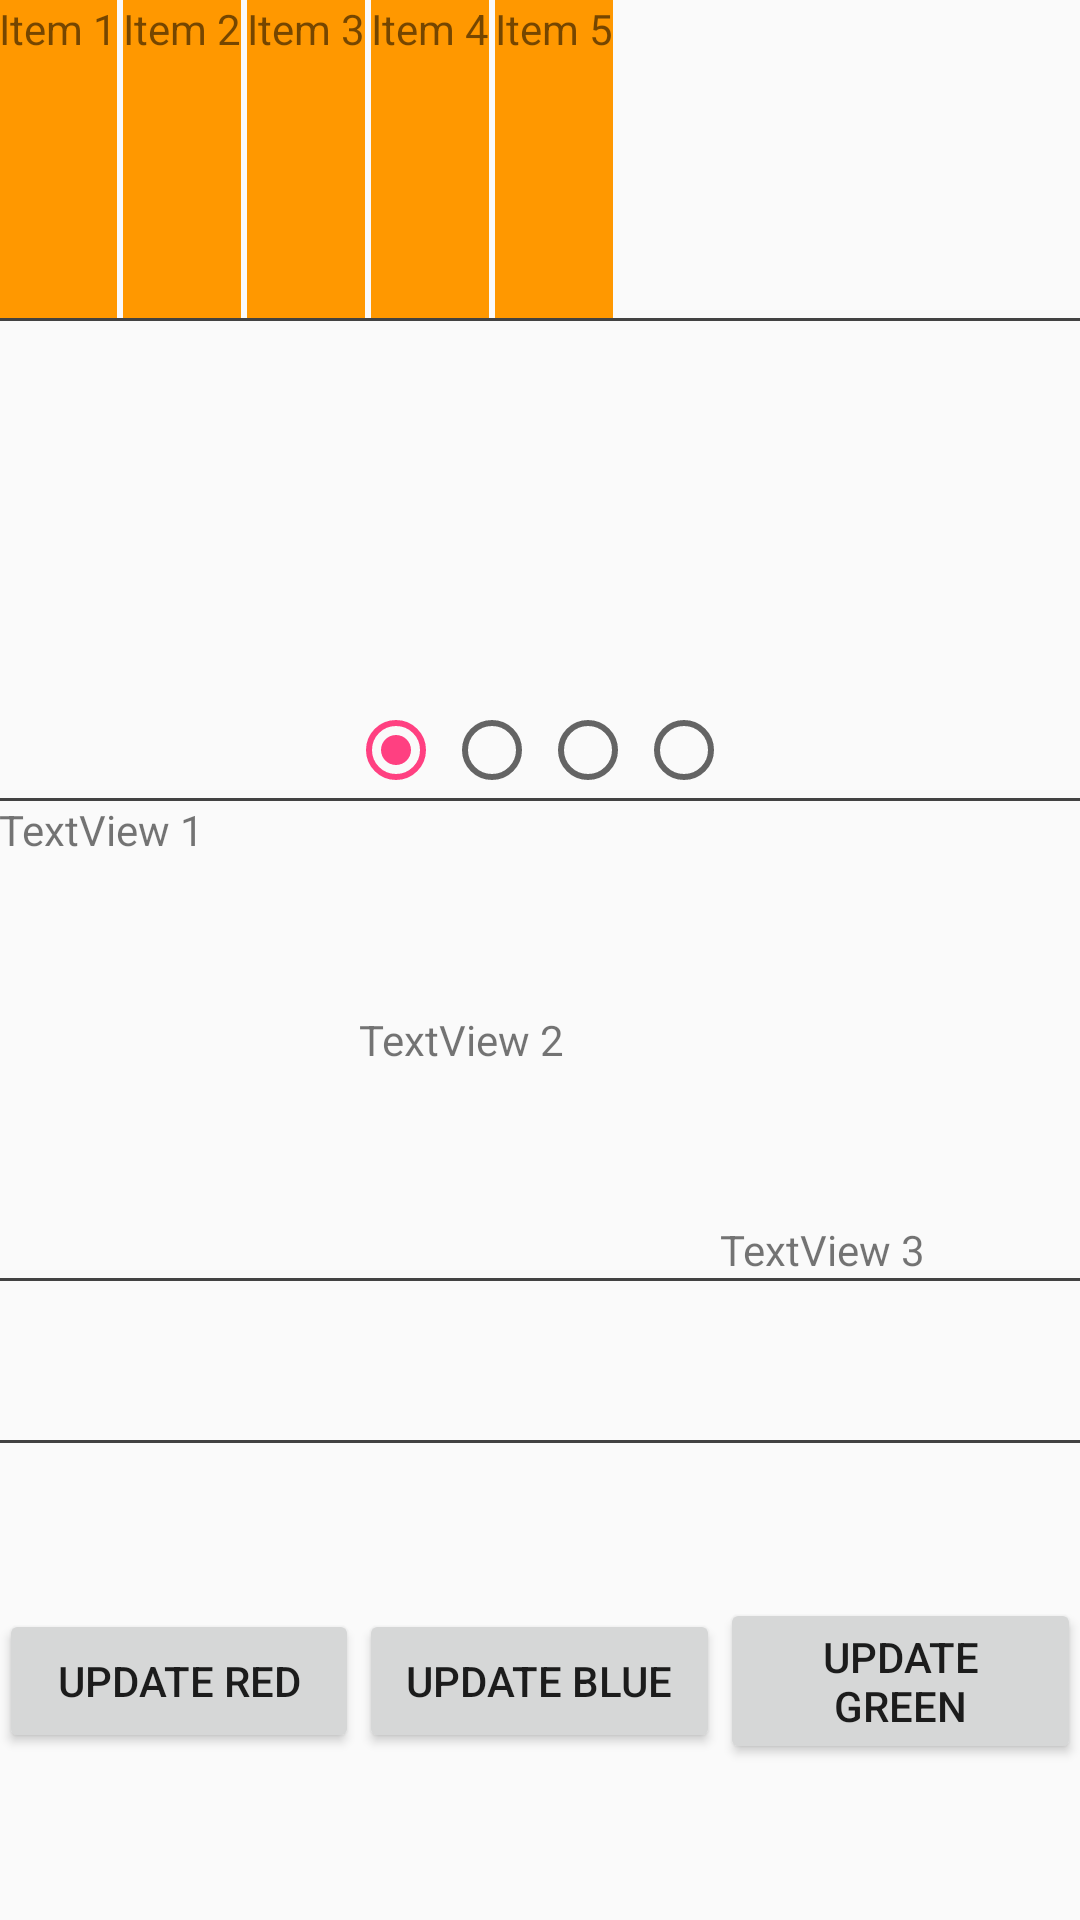

Produce the Android XML layout that renders to this screen, including the resource entries it uses.
<!-- AndroidManifest.xml: application theme AppTheme -->
<!-- res/layout/activity_main.xml -->
<?xml version="1.0" encoding="utf-8"?>
<LinearLayout
    xmlns:android="http://schemas.android.com/apk/res/android"
    xmlns:tools="http://schemas.android.com/tools"
    android:layout_width="match_parent"
    android:layout_height="match_parent"
    android:paddingBottom="@dimen/activity_vertical_margin"
    android:paddingLeft="@dimen/activity_horizontal_margin"
    android:paddingRight="@dimen/activity_horizontal_margin"
    android:paddingTop="@dimen/activity_vertical_margin"
    tools:context=".view.activity.MainActivity"
    android:orientation="vertical">

    
    <HorizontalScrollView
        android:layout_width="wrap_content"
        android:layout_height="0dp"
        android:layout_weight="2"
        >
        <LinearLayout
            android:id="@+id/wrapper_layout"
            android:layout_width="wrap_content"
            android:layout_height="match_parent"
            >
            <TextView
                android:id="@+id/tv_header_1"
                android:text="Item 1"
                tools:text="Item 1"
                style="@style/HeaderItem"
                />
            <TextView
                android:id="@+id/tv_header_2"
                android:text="Item 2"
                tools:text="Item 2"
                style="@style/HeaderItem"
                />
            <TextView
                android:id="@+id/tv_header_3"
                android:text="Item 3"
                tools:text="Item 3"
                style="@style/HeaderItem"
                />
            <TextView
                android:id="@+id/tv_header_4"
                android:text="Item 4"
                tools:text="Item 4"
                style="@style/HeaderItem"
                />
            <TextView
                android:id="@+id/tv_header_5"
                android:text="Item 5"
                tools:text="Item 5"
                style="@style/HeaderItem"
                />
        </LinearLayout>
    </HorizontalScrollView>
    <include
        layout="@layout/view_line"
        />

    
    <FrameLayout
        android:layout_width="match_parent"
        android:layout_height="0dp"
        android:layout_weight="3">
        <android.support.v4.view.ViewPager
            android:id="@+id/viewpager"
            android:layout_width="match_parent"
            android:layout_height="match_parent"
            />
        <RadioGroup
            android:id="@+id/pager_indicator"
            android:layout_width="wrap_content"
            android:layout_height="wrap_content"
            android:layout_gravity="bottom|center_horizontal"
            android:orientation="horizontal"
            >
            <RadioButton
                android:id="@+id/rBtn_1"
                android:layout_width="wrap_content"
                android:layout_height="wrap_content"
                android:checked="true"
                />
            <RadioButton
                android:id="@+id/rBtn_2"
                android:layout_width="wrap_content"
                android:layout_height="wrap_content"
                />
            <RadioButton
                android:id="@+id/rBtn_3"
                android:layout_width="wrap_content"
                android:layout_height="wrap_content"
                />
            <RadioButton
                android:id="@+id/rBtn_4"
                android:layout_width="wrap_content"
                android:layout_height="wrap_content"
                />
        </RadioGroup>
    </FrameLayout>
    <include
        layout="@layout/view_line"
        />

    
    <LinearLayout
        android:layout_width="match_parent"
        android:layout_height="0dp"
        android:layout_weight="3"
        >
        <TextView
            android:layout_width="0dp"
            android:layout_height="wrap_content"
            android:layout_weight="1"
            android:text="@string/view_textview_1"
            />
        <TextView
            android:layout_width="0dp"
            android:layout_height="wrap_content"
            android:layout_weight="1"
            android:layout_gravity="center"
            android:text="@string/view_textview_2"
            />
        <TextView
            android:layout_width="0dp"
            android:layout_height="wrap_content"
            android:layout_weight="1"
            android:layout_gravity="bottom"
            android:text="@string/view_textview_3"
            />
    </LinearLayout>
    <include
        layout="@layout/view_line"
        />

    
    <RelativeLayout
        android:layout_width="match_parent"
        android:layout_height="0dp"
        android:layout_weight="1">
        <TextView
            android:id="@+id/tv_item_result"
            android:layout_width="wrap_content"
            android:layout_height="wrap_content"
            android:layout_centerInParent="true"
            tools:text="Display Item"
            />
    </RelativeLayout>
    <include
        layout="@layout/view_line"
        />

    
    <LinearLayout
        android:layout_width="match_parent"
        android:layout_height="0dp"
        android:layout_weight="3">
        <Button
            android:id="@+id/btn_red"
            android:text="@string/btn_red"
            style="@style/FooterButton"
            />
        <Button
            android:id="@+id/btn_blue"
            android:text="@string/btn_blue"
            style="@style/FooterButton"
            />
        <Button
            android:id="@+id/btn_green"
            android:text="@string/btn_green"
            style="@style/FooterButton"
            />
    </LinearLayout>
</LinearLayout>
<!-- res/layout/view_line.xml (included above) -->
<?xml version="1.0" encoding="utf-8"?>
<merge xmlns:android="http://schemas.android.com/apk/res/android"
              android:layout_width="match_parent"
              android:layout_height="match_parent">
    <View
        android:layout_width="match_parent"
        android:layout_height="1dp"
        android:background="@color/colorText"
        />
</merge>
<!-- resources referenced by this layout -->
<resources>
  <color name="colorText">#424242</color>
  <string name="btn_blue">Update Blue</string>
  <string name="btn_green">Update Green</string>
  <string name="btn_red">Update Red</string>
  <string name="view_textview_1">TextView 1</string>
  <string name="view_textview_2">TextView 2</string>
  <string name="view_textview_3">TextView 3</string>
  <style name="FooterButton">
          <item name="android:layout_width">0dp</item>
          <item name="android:layout_height">wrap_content</item>
          <item name="android:layout_weight">1</item>
          <item name="android:layout_gravity">center</item>
      </style>
  <style name="HeaderItem">
          <item name="android:layout_width">wrap_content</item>
          <item name="android:layout_height">match_parent</item>
          <item name="android:background">@color/colorHeaderItemBackground</item>
          <item name="android:layout_marginRight">2dp</item>
      </style>
  <style name="AppTheme" parent="Theme.AppCompat.Light.DarkActionBar">
          
          <item name="colorPrimary">@color/colorPrimary</item>
          <item name="colorPrimaryDark">@color/colorPrimaryDark</item>
          <item name="colorAccent">@color/colorAccent</item>
  
          <item name="buttonStyle">@style/AppButton</item>
      </style>
  <color name="colorHeaderItemBackground">#FF9800</color>
  <color name="colorPrimary">#3F51B5</color>
  <color name="colorPrimaryDark">#303F9F</color>
  <color name="colorAccent">#FF4081</color>
  <style name="AppButton" parent="Widget.AppCompat.Button">
          <item name="android:layout_gravity">center</item>
          <item name="android:layout_height">wrap_content</item>
      </style>
</resources>
